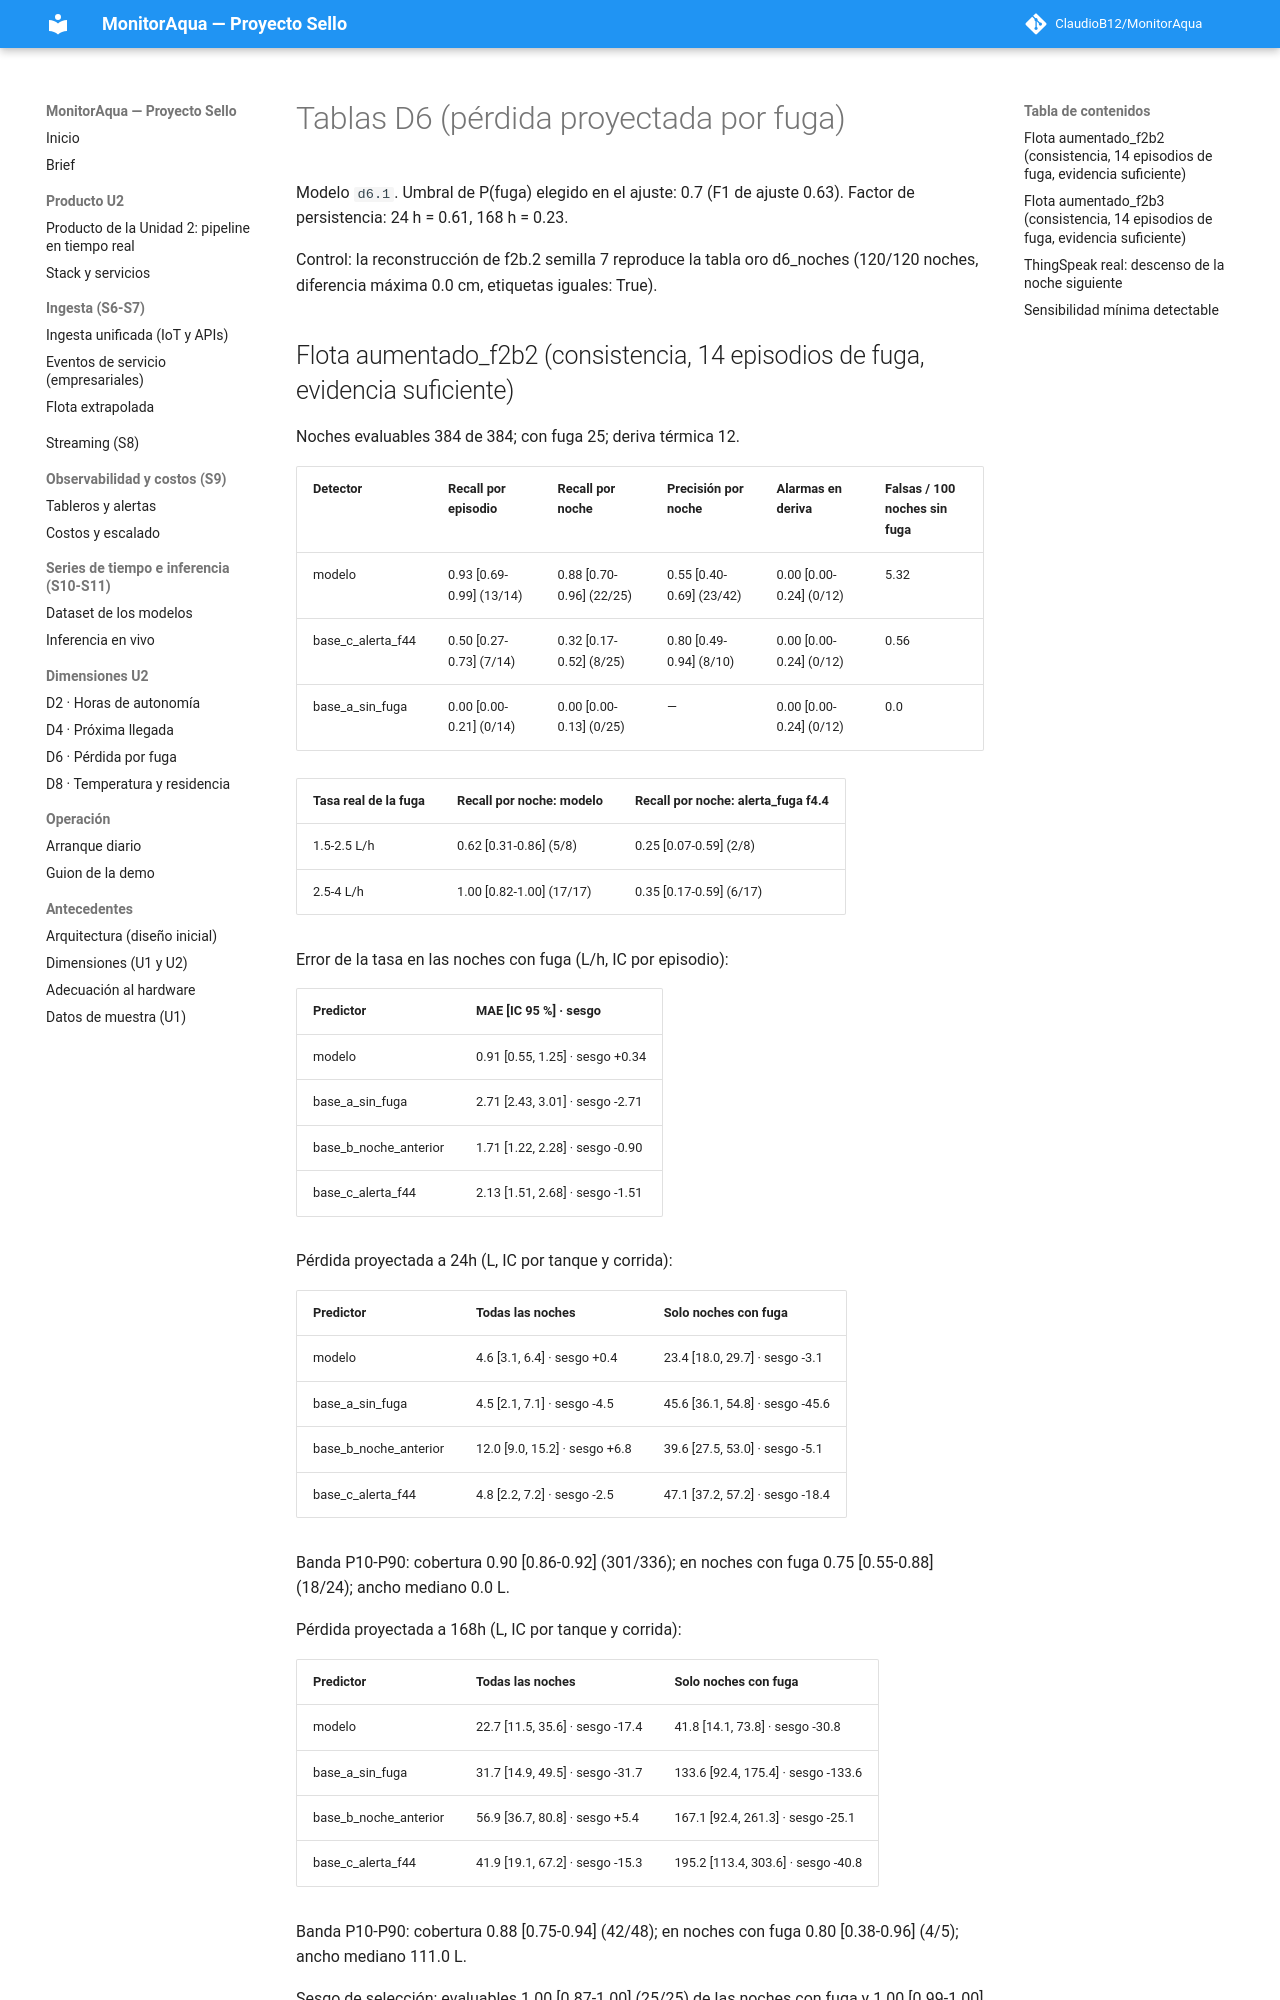

repository: ClaudioB12/MonitorAqua · page: evidencias/f6-d6/tablas_d6/index.html · generator: mkdocs

# Tablas D6 (pérdida proyectada por fuga)

Modelo `d6.1`. Umbral de P(fuga) elegido en el ajuste: 0.7 (F1 de ajuste 0.63). Factor de persistencia: 24 h = 0.61, 168 h = 0.23.

Control: la reconstrucción de f2b.2 semilla 7 reproduce la tabla oro d6_noches (120/120 noches, diferencia máxima 0.0 cm, etiquetas iguales: True).
